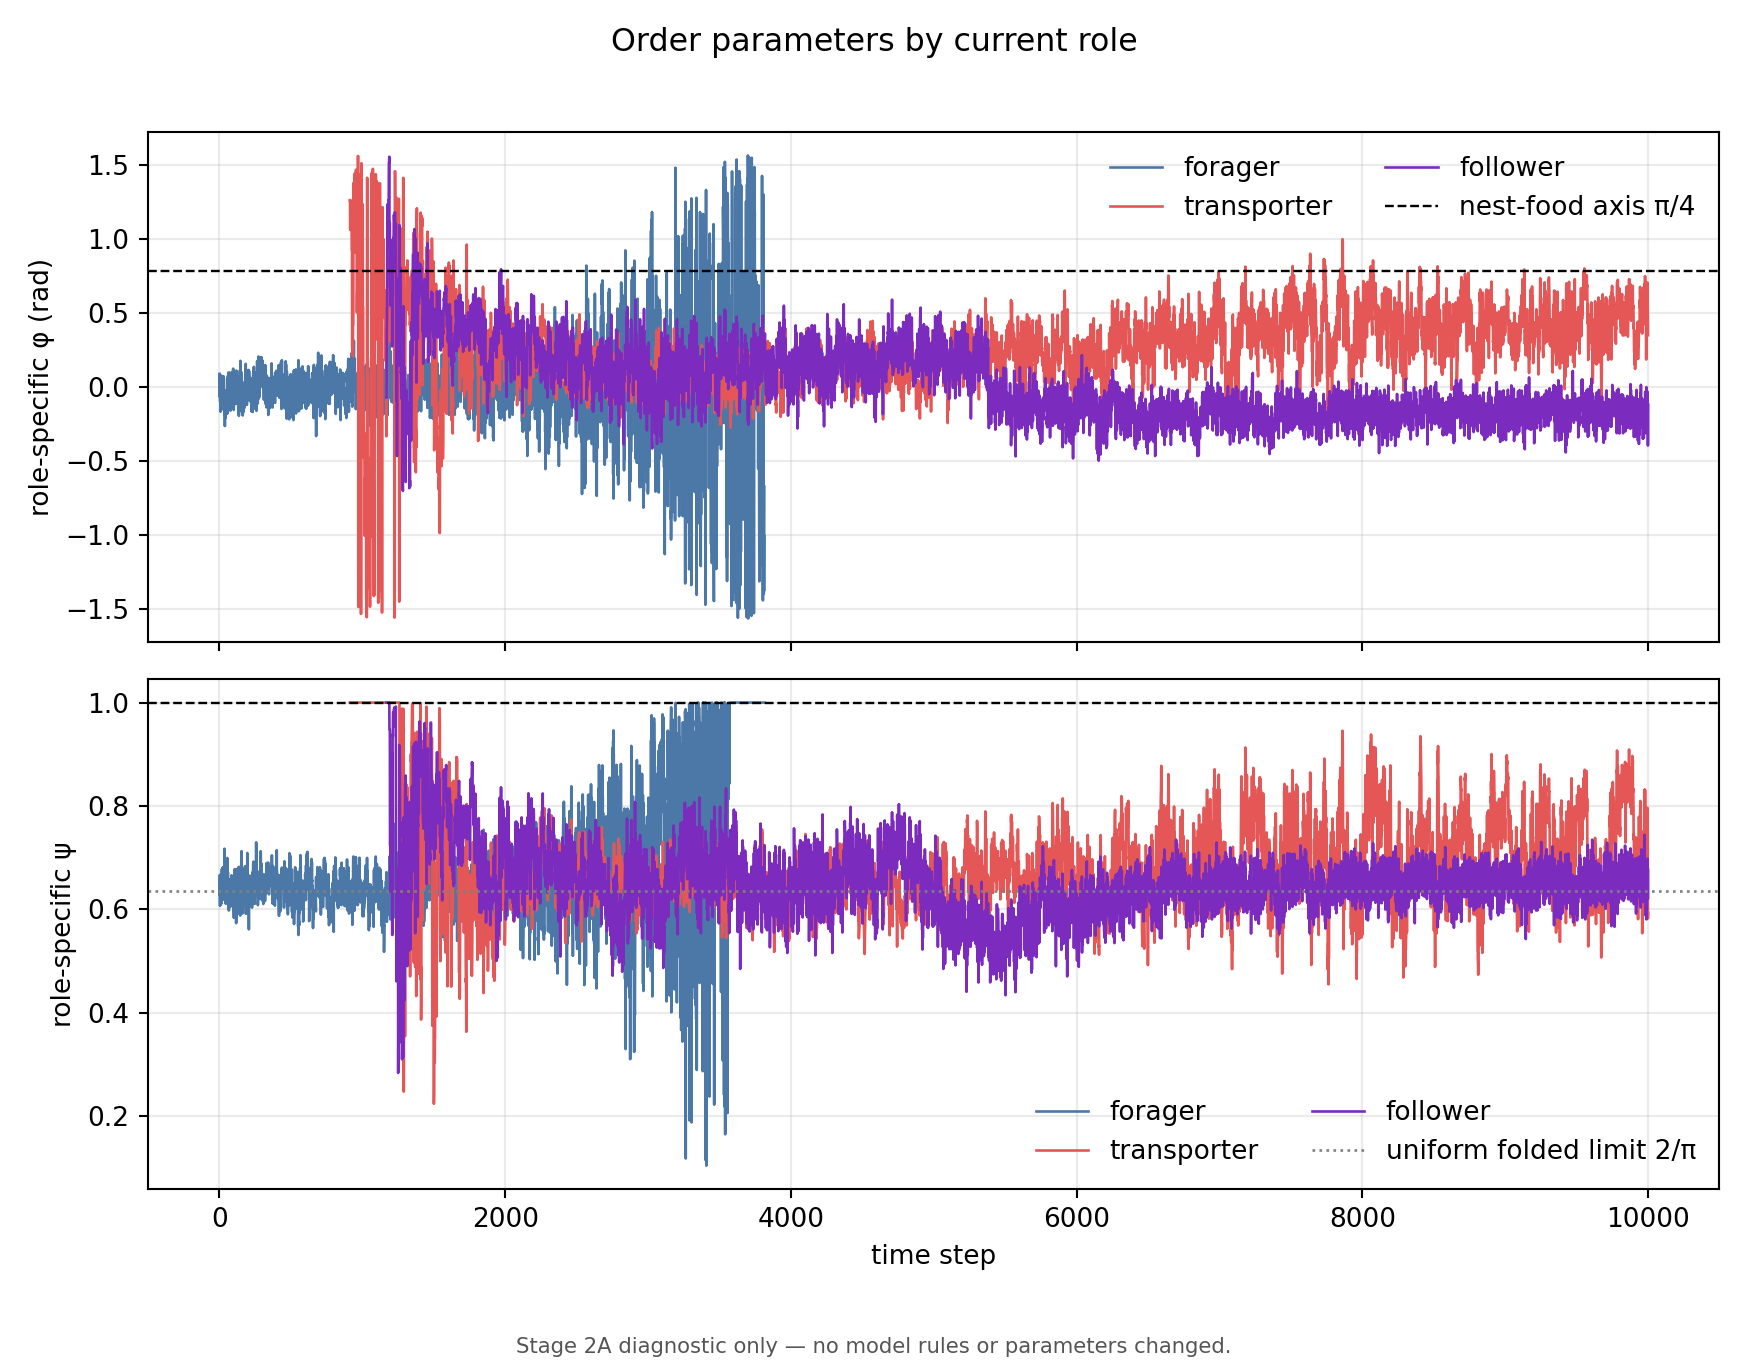

The table this chart was drawn from, first rows:
time, role, sample_count, orientation_order_phi, nematic_order_psi, folded_vector_x, folded_vector_y, sample_too_small, interpretation_warning
0, forager, 100, 0.08878, 0.6385, 0.6361, 0.05524, False, 
0, transporter, 0, , , , , True, insufficient sample; do not over-interpr…
0, follower, 0, , , , , True, insufficient sample; do not over-interpr…
1, forager, 100, 0.06956, 0.6286, 0.6268, 0.04785, False, 
1, transporter, 0, , , , , True, insufficient sample; do not over-interpr…
1, follower, 0, , , , , True, insufficient sample; do not over-interpr…
2, forager, 100, 0.03865, 0.649, 0.6483, 0.02933, False, 
2, transporter, 0, , , , , True, insufficient sample; do not over-interpr…
2, follower, 0, , , , , True, insufficient sample; do not over-interpr…
3, forager, 100, -0.06825, 0.6667, 0.6648, -0.05088, False, 
3, transporter, 0, , , , , True, insufficient sample; do not over-interpr…
3, follower, 0, , , , , True, insufficient sample; do not over-interpr…
4, forager, 100, 0.08565, 0.6068, 0.6022, 0.07481, False, 
4, transporter, 0, , , , , True, insufficient sample; do not over-interpr…
4, follower, 0, , , , , True, insufficient sample; do not over-interpr…
5, forager, 100, -0.1008, 0.6387, 0.6335, -0.08095, False, 
5, transporter, 0, , , , , True, insufficient sample; do not over-interpr…
5, follower, 0, , , , , True, insufficient sample; do not over-interpr…
6, forager, 100, 0.04217, 0.6176, 0.6171, 0.02411, False, 
6, transporter, 0, , , , , True, insufficient sample; do not over-interpr…
6, follower, 0, , , , , True, insufficient sample; do not over-interpr…
7, forager, 100, -0.05514, 0.6562, 0.6537, -0.05741, False, 
7, transporter, 0, , , , , True, insufficient sample; do not over-interpr…
7, follower, 0, , , , , True, insufficient sample; do not over-interpr…
8, forager, 100, -0.1673, 0.6313, 0.6199, -0.1194, False, 
8, transporter, 0, , , , , True, insufficient sample; do not over-interpr…
8, follower, 0, , , , , True, insufficient sample; do not over-interpr…
9, forager, 100, 0.000731, 0.6249, 0.6248, -0.01466, False, 
9, transporter, 0, , , , , True, insufficient sample; do not over-interpr…
9, follower, 0, , , , , True, insufficient sample; do not over-interpr…
10, forager, 100, -0.1316, 0.6336, 0.6233, -0.1138, False, 
10, transporter, 0, , , , , True, insufficient sample; do not over-interpr…
10, follower, 0, , , , , True, insufficient sample; do not over-interpr…
11, forager, 100, -0.01052, 0.6386, 0.6383, -0.01938, False, 
11, transporter, 0, , , , , True, insufficient sample; do not over-interpr…
11, follower, 0, , , , , True, insufficient sample; do not over-interpr…
12, forager, 100, -0.03285, 0.6103, 0.6098, -0.02431, False, 
12, transporter, 0, , , , , True, insufficient sample; do not over-interpr…
12, follower, 0, , , , , True, insufficient sample; do not over-interpr…
13, forager, 100, -0.1181, 0.6623, 0.6558, -0.09252, False, 
13, transporter, 0, , , , , True, insufficient sample; do not over-interpr…
13, follower, 0, , , , , True, insufficient sample; do not over-interpr…
14, forager, 100, -0.06017, 0.6334, 0.6316, -0.04756, False, 
14, transporter, 0, , , , , True, insufficient sample; do not over-interpr…
14, follower, 0, , , , , True, insufficient sample; do not over-interpr…
15, forager, 100, -0.03794, 0.6448, 0.6442, -0.02747, False, 
15, transporter, 0, , , , , True, insufficient sample; do not over-interpr…
15, follower, 0, , , , , True, insufficient sample; do not over-interpr…
16, forager, 100, 0.06971, 0.6232, 0.6214, 0.04749, False, 
16, transporter, 0, , , , , True, insufficient sample; do not over-interpr…
16, follower, 0, , , , , True, insufficient sample; do not over-interpr…
17, forager, 100, 0.07422, 0.678, 0.6765, 0.0448, False, 
17, transporter, 0, , , , , True, insufficient sample; do not over-interpr…
17, follower, 0, , , , , True, insufficient sample; do not over-interpr…
18, forager, 100, -0.04955, 0.6624, 0.6613, -0.03844, False, 
18, transporter, 0, , , , , True, insufficient sample; do not over-interpr…
18, follower, 0, , , , , True, insufficient sample; do not over-interpr…
19, forager, 100, -0.1512, 0.6636, 0.6545, -0.1098, False, 
19, transporter, 0, , , , , True, insufficient sample; do not over-interpr…
19, follower, 0, , , , , True, insufficient sample; do not over-interpr…
... 29,943 more rows
